Photos from the image-classification dataset "data" in the GitHub repository ArtisTechs/bacteria-classifier. Its 12 classes are: Clostridium Perfringens, Corynebacterium Glutamicum, 04. E coli, Mycobacterium Tuberculosis smear, Neisseria Gonorrhoeae smear, Pseudomonas Aeruginosa, Salmonella Typhosa, Streptococcus, Vibrio Comma, Bacillus Subtilis, E coli, Paramecium plain whole mount.

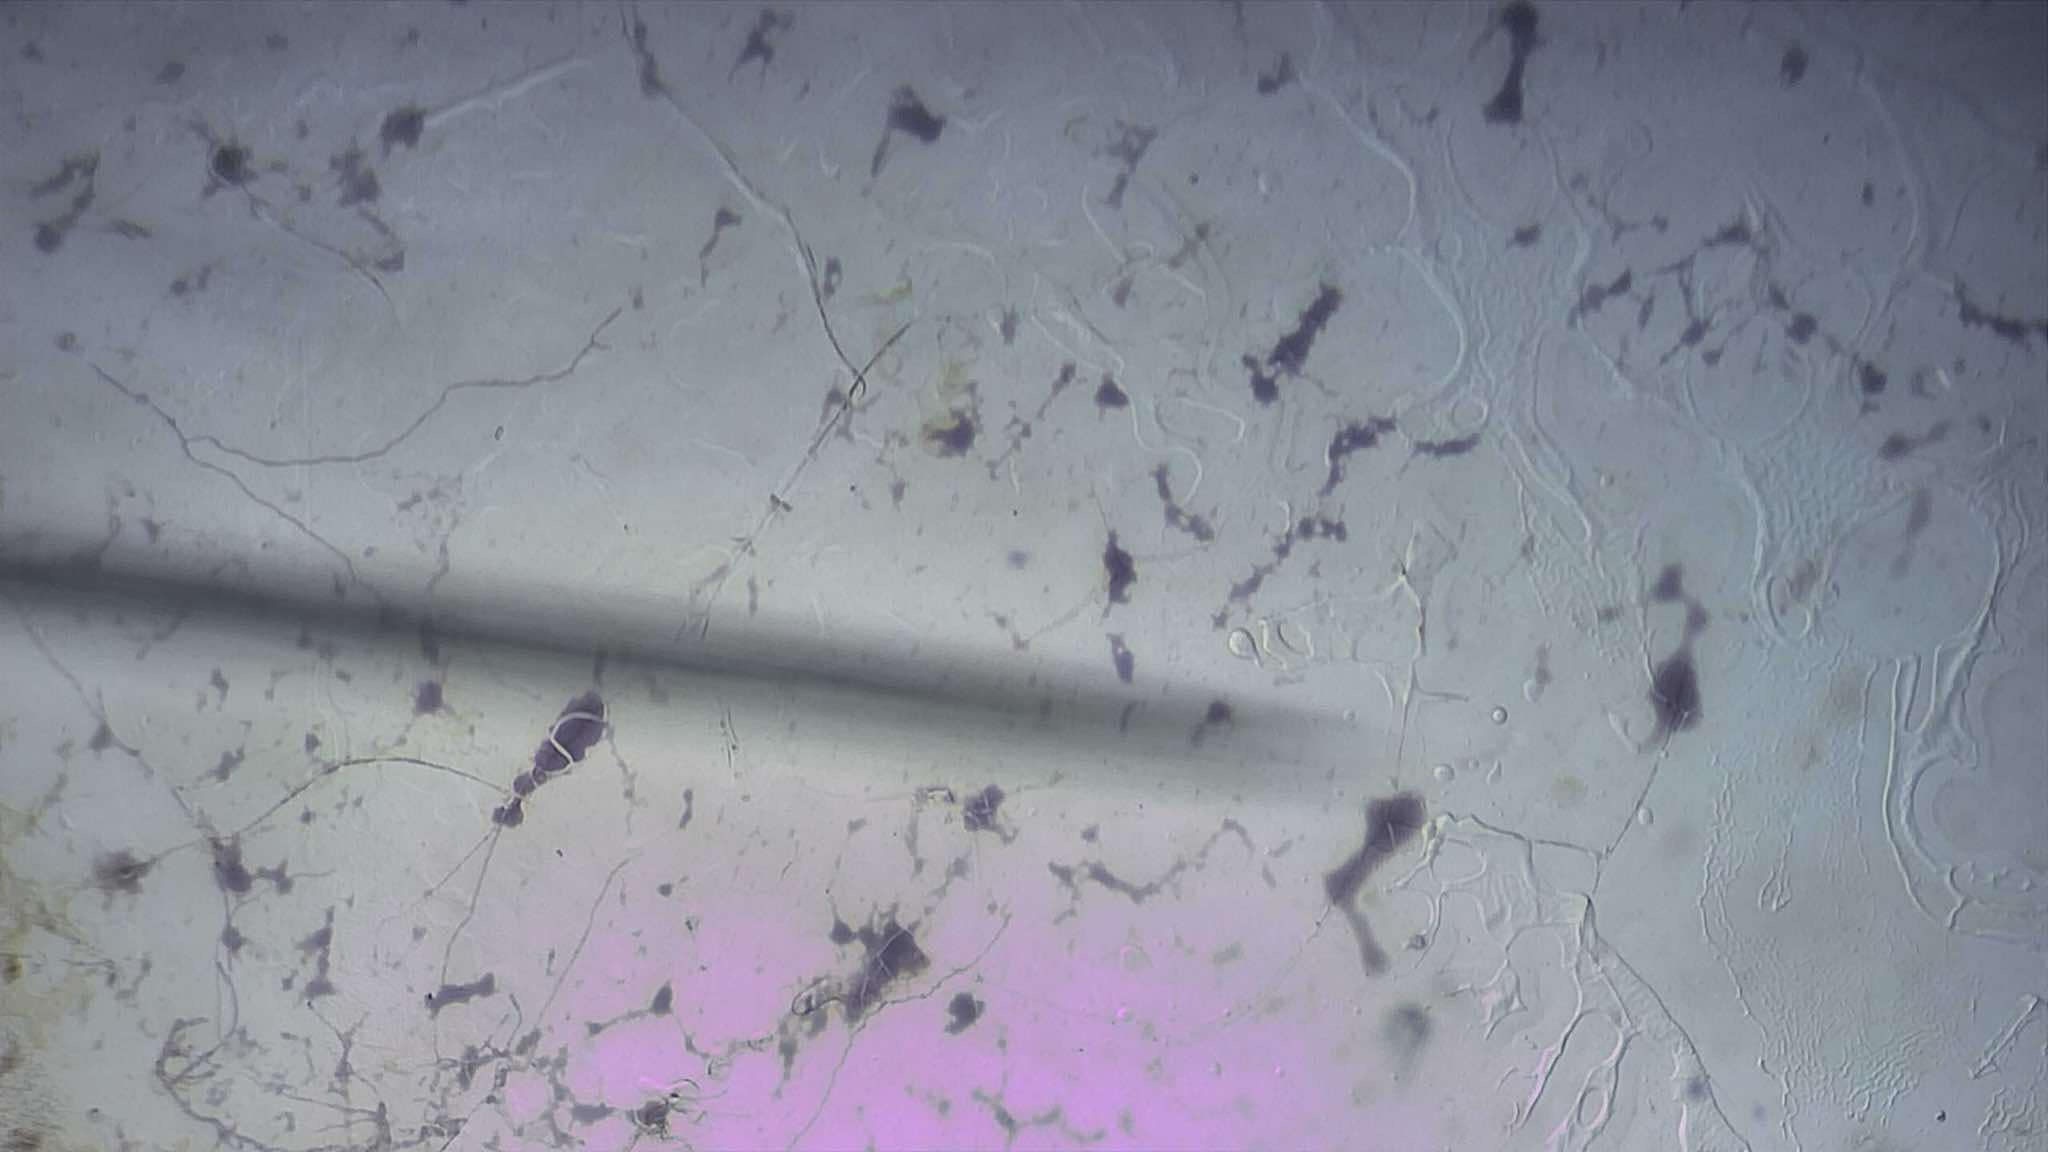
Label: Streptococcus

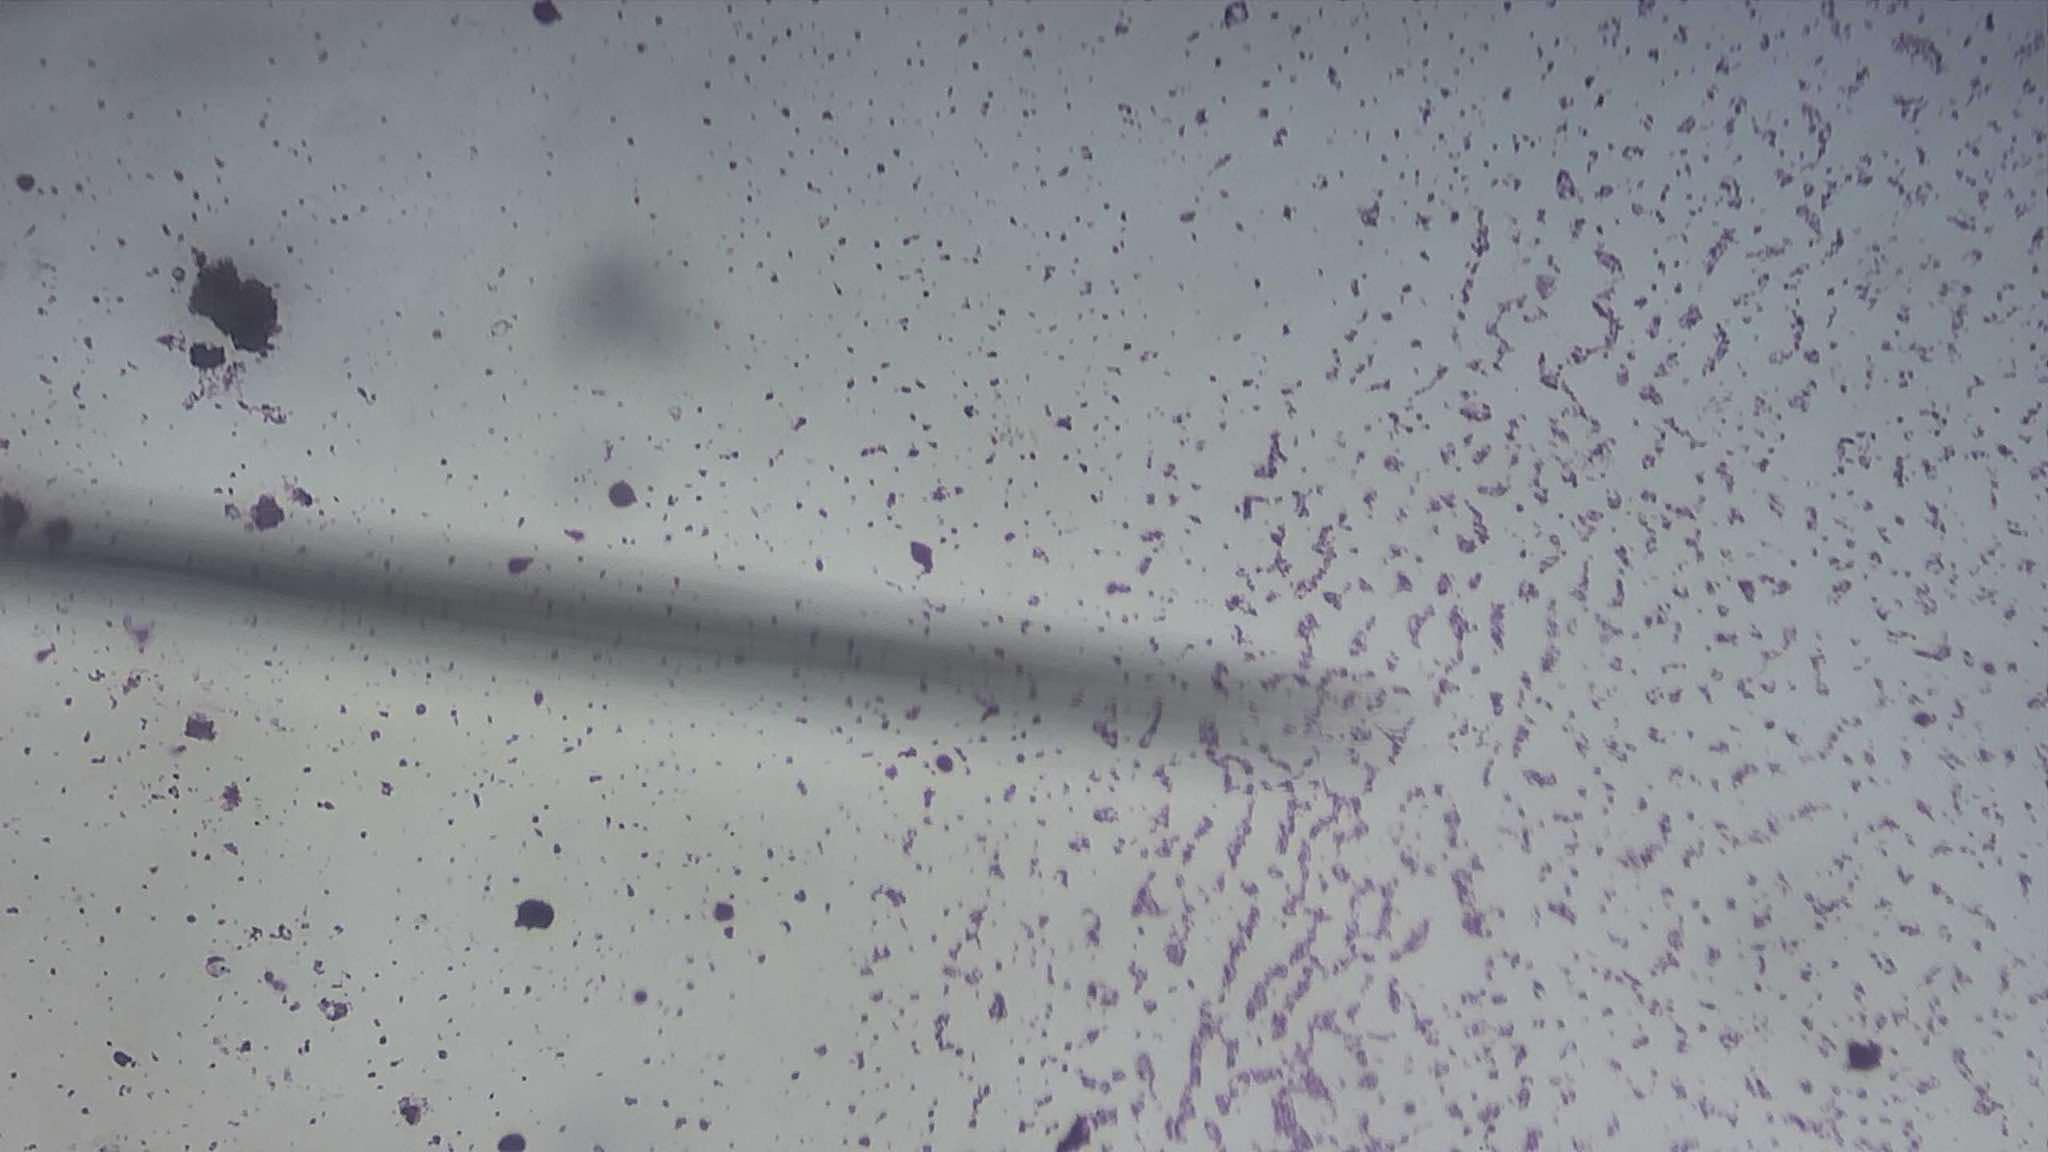
Label: 04. E coli

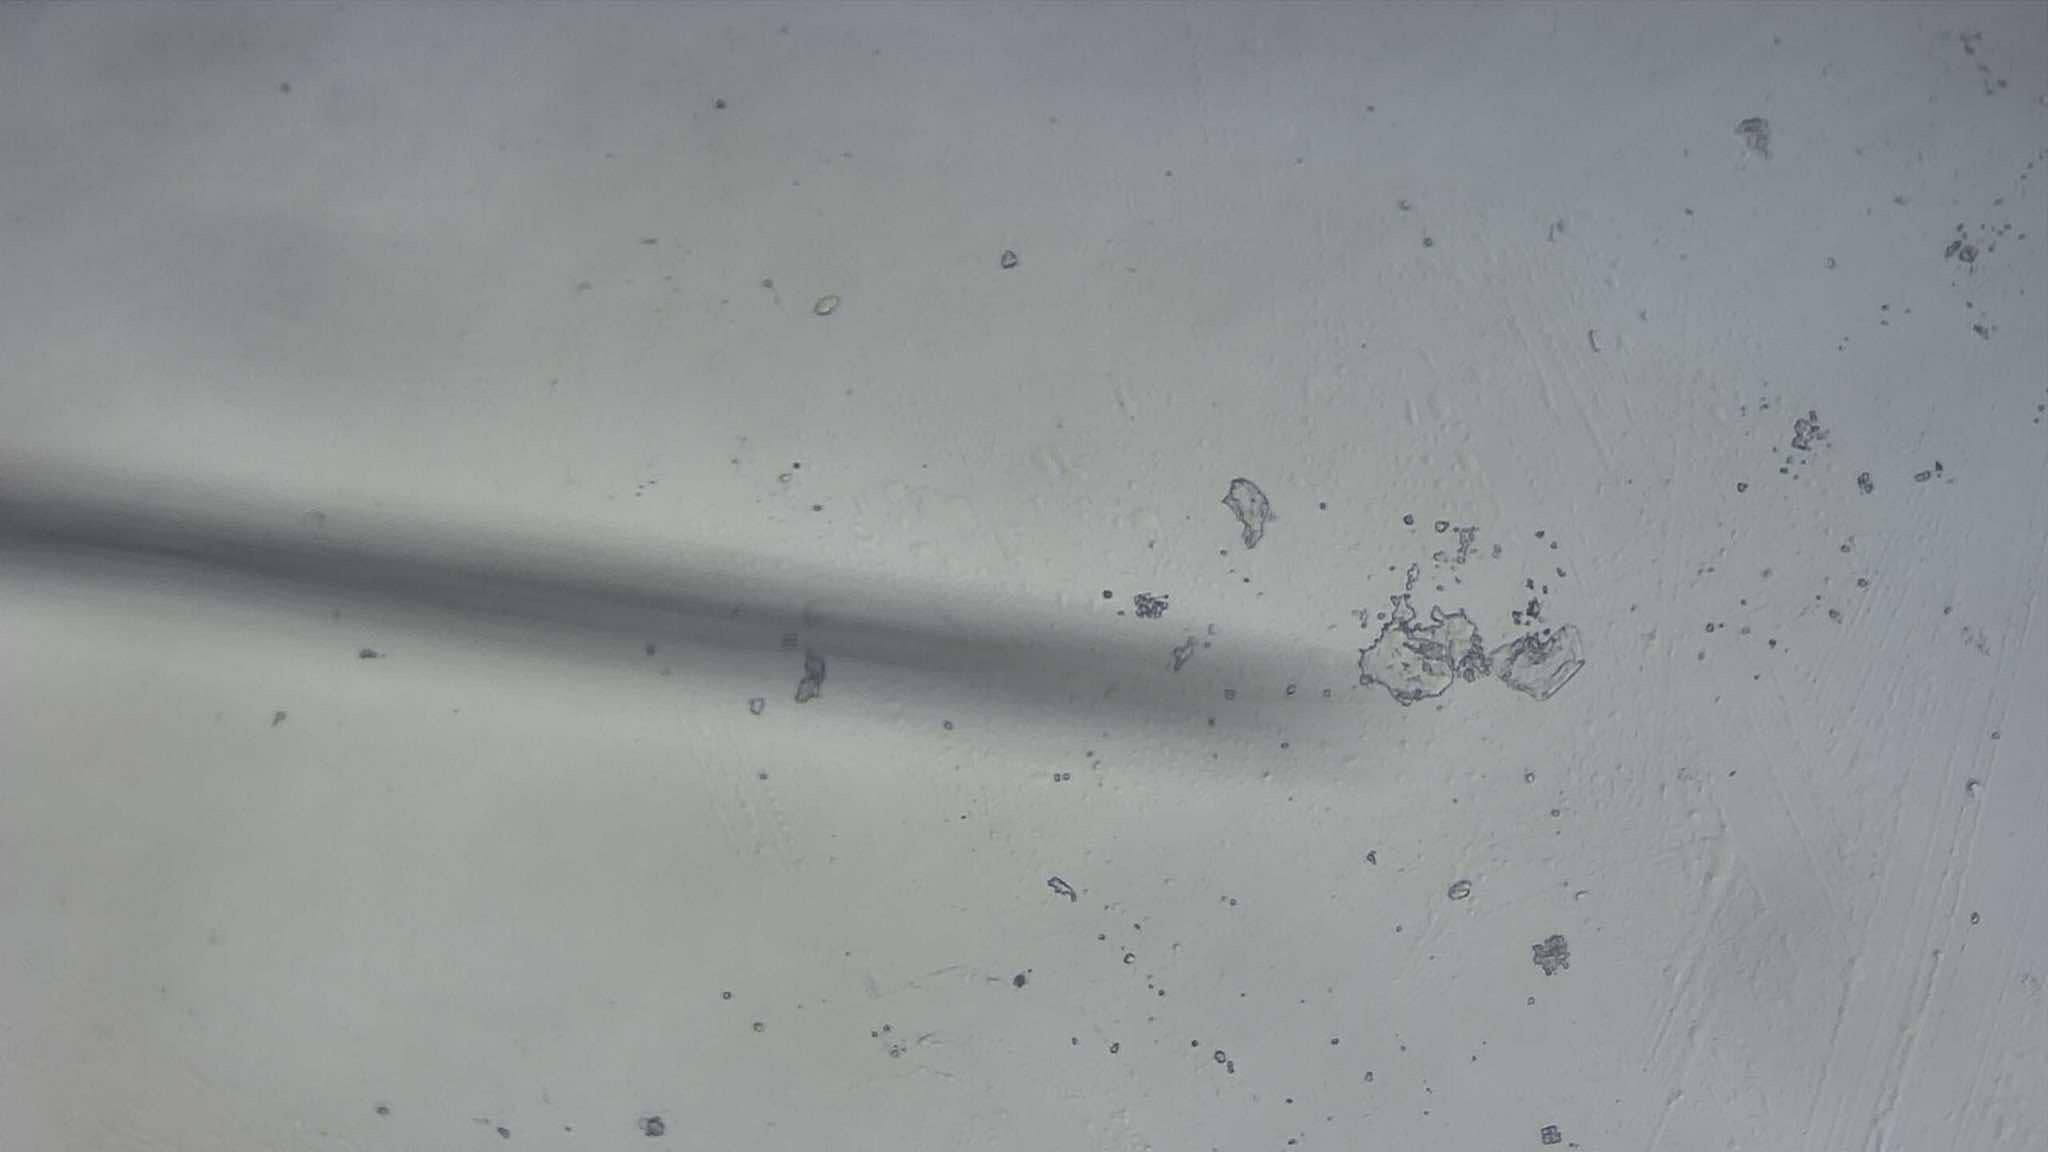
Label: Bacillus Subtilis

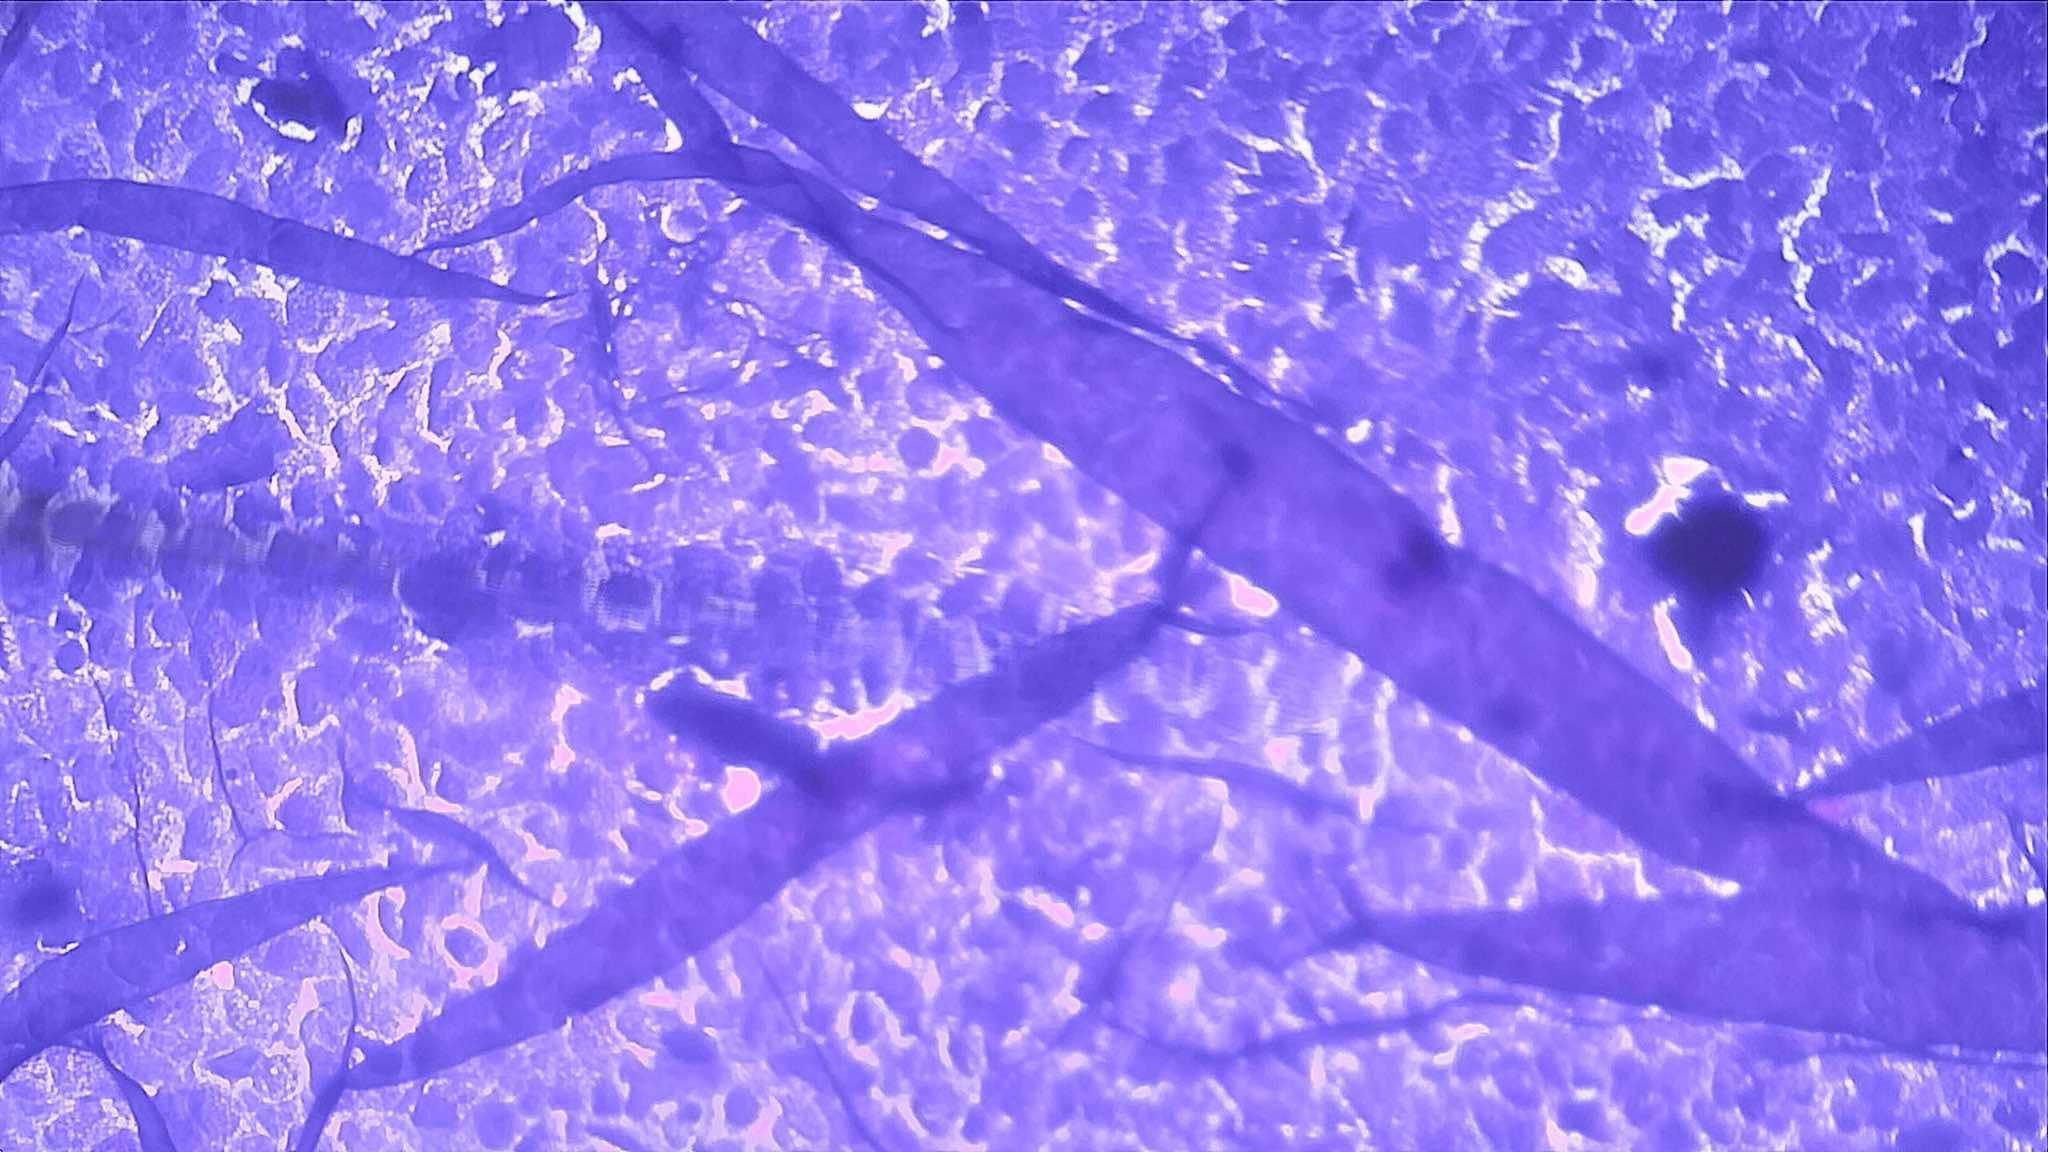
Label: Mycobacterium Tuberculosis smear

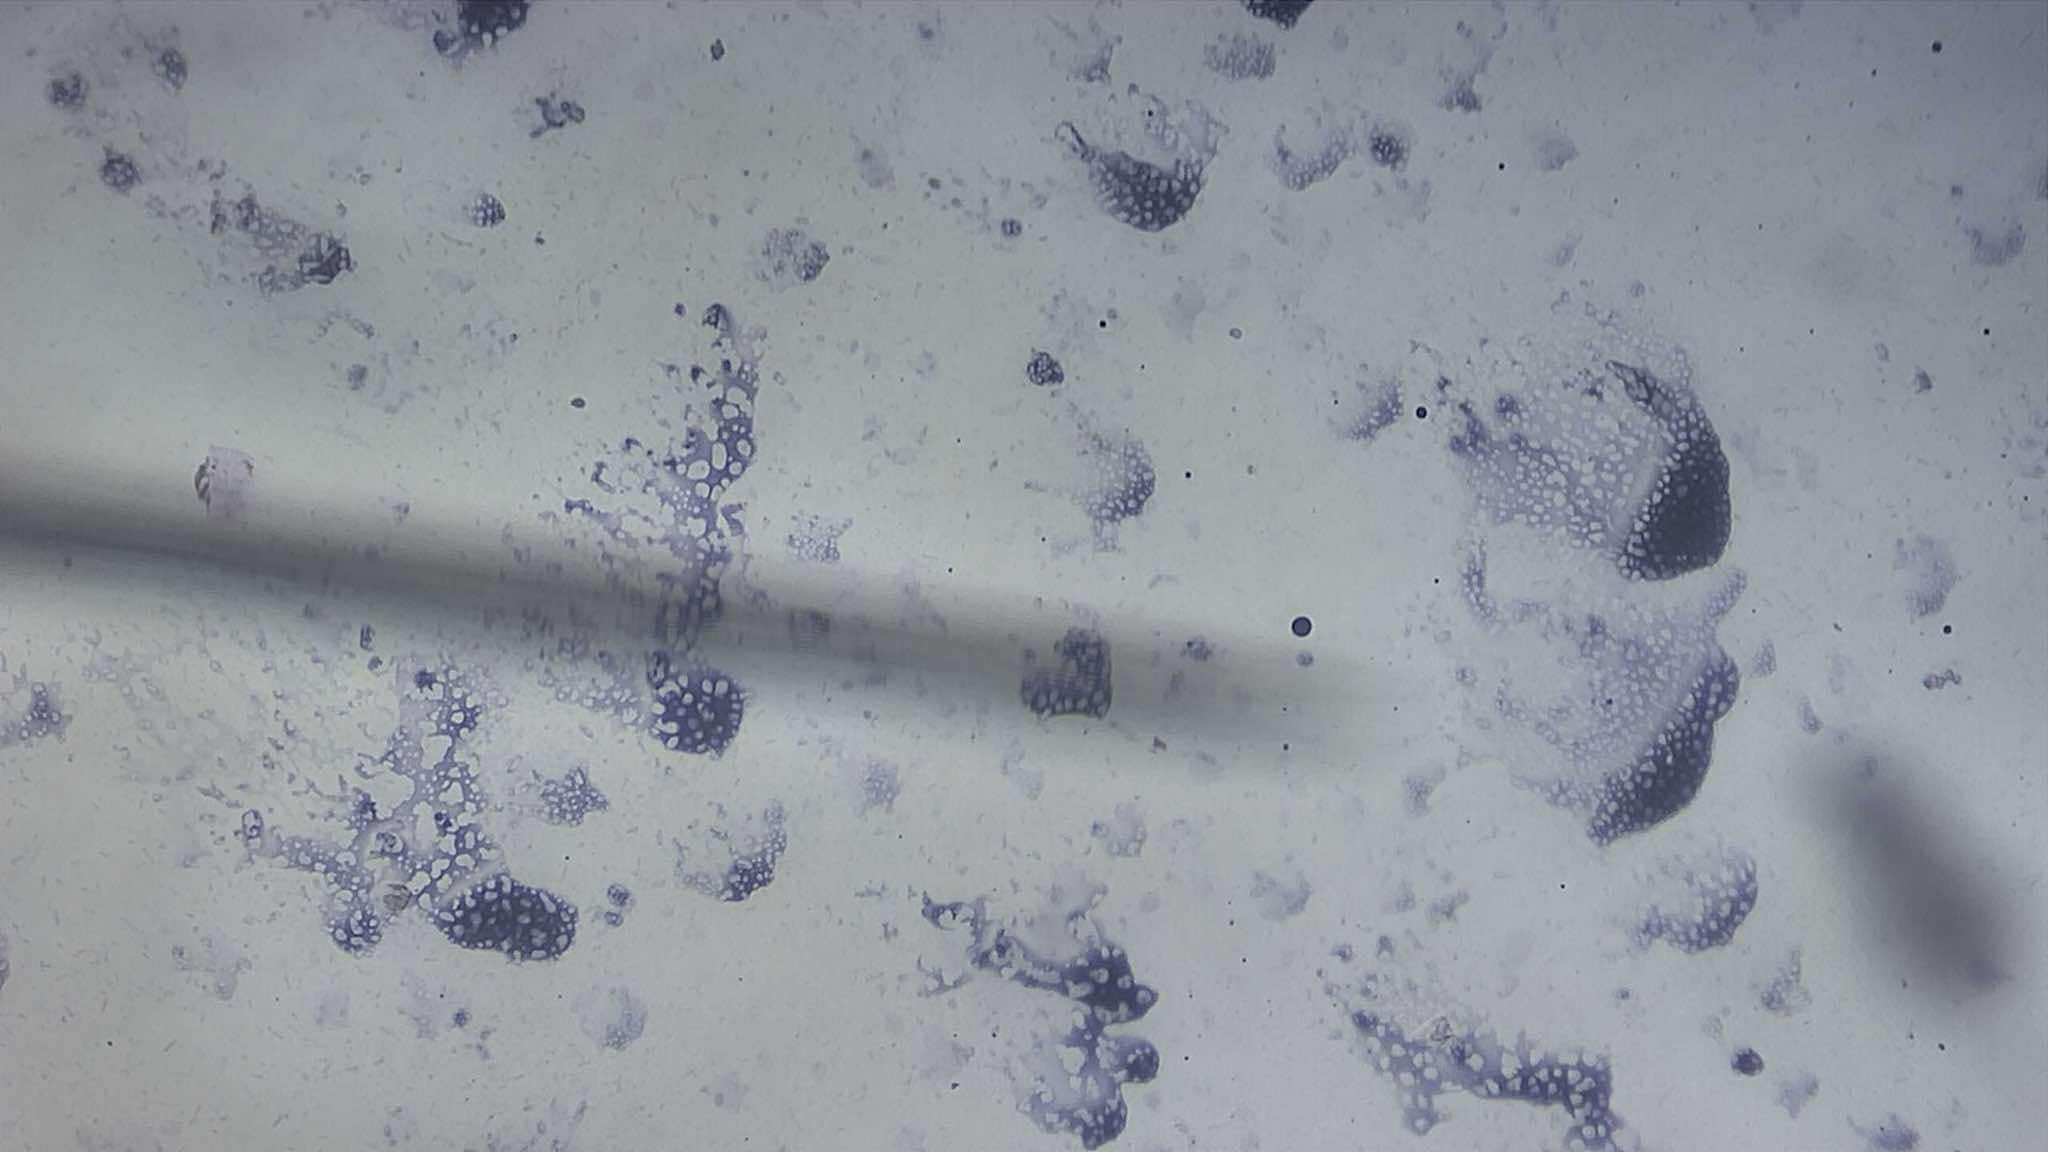
Label: Clostridium Perfringens

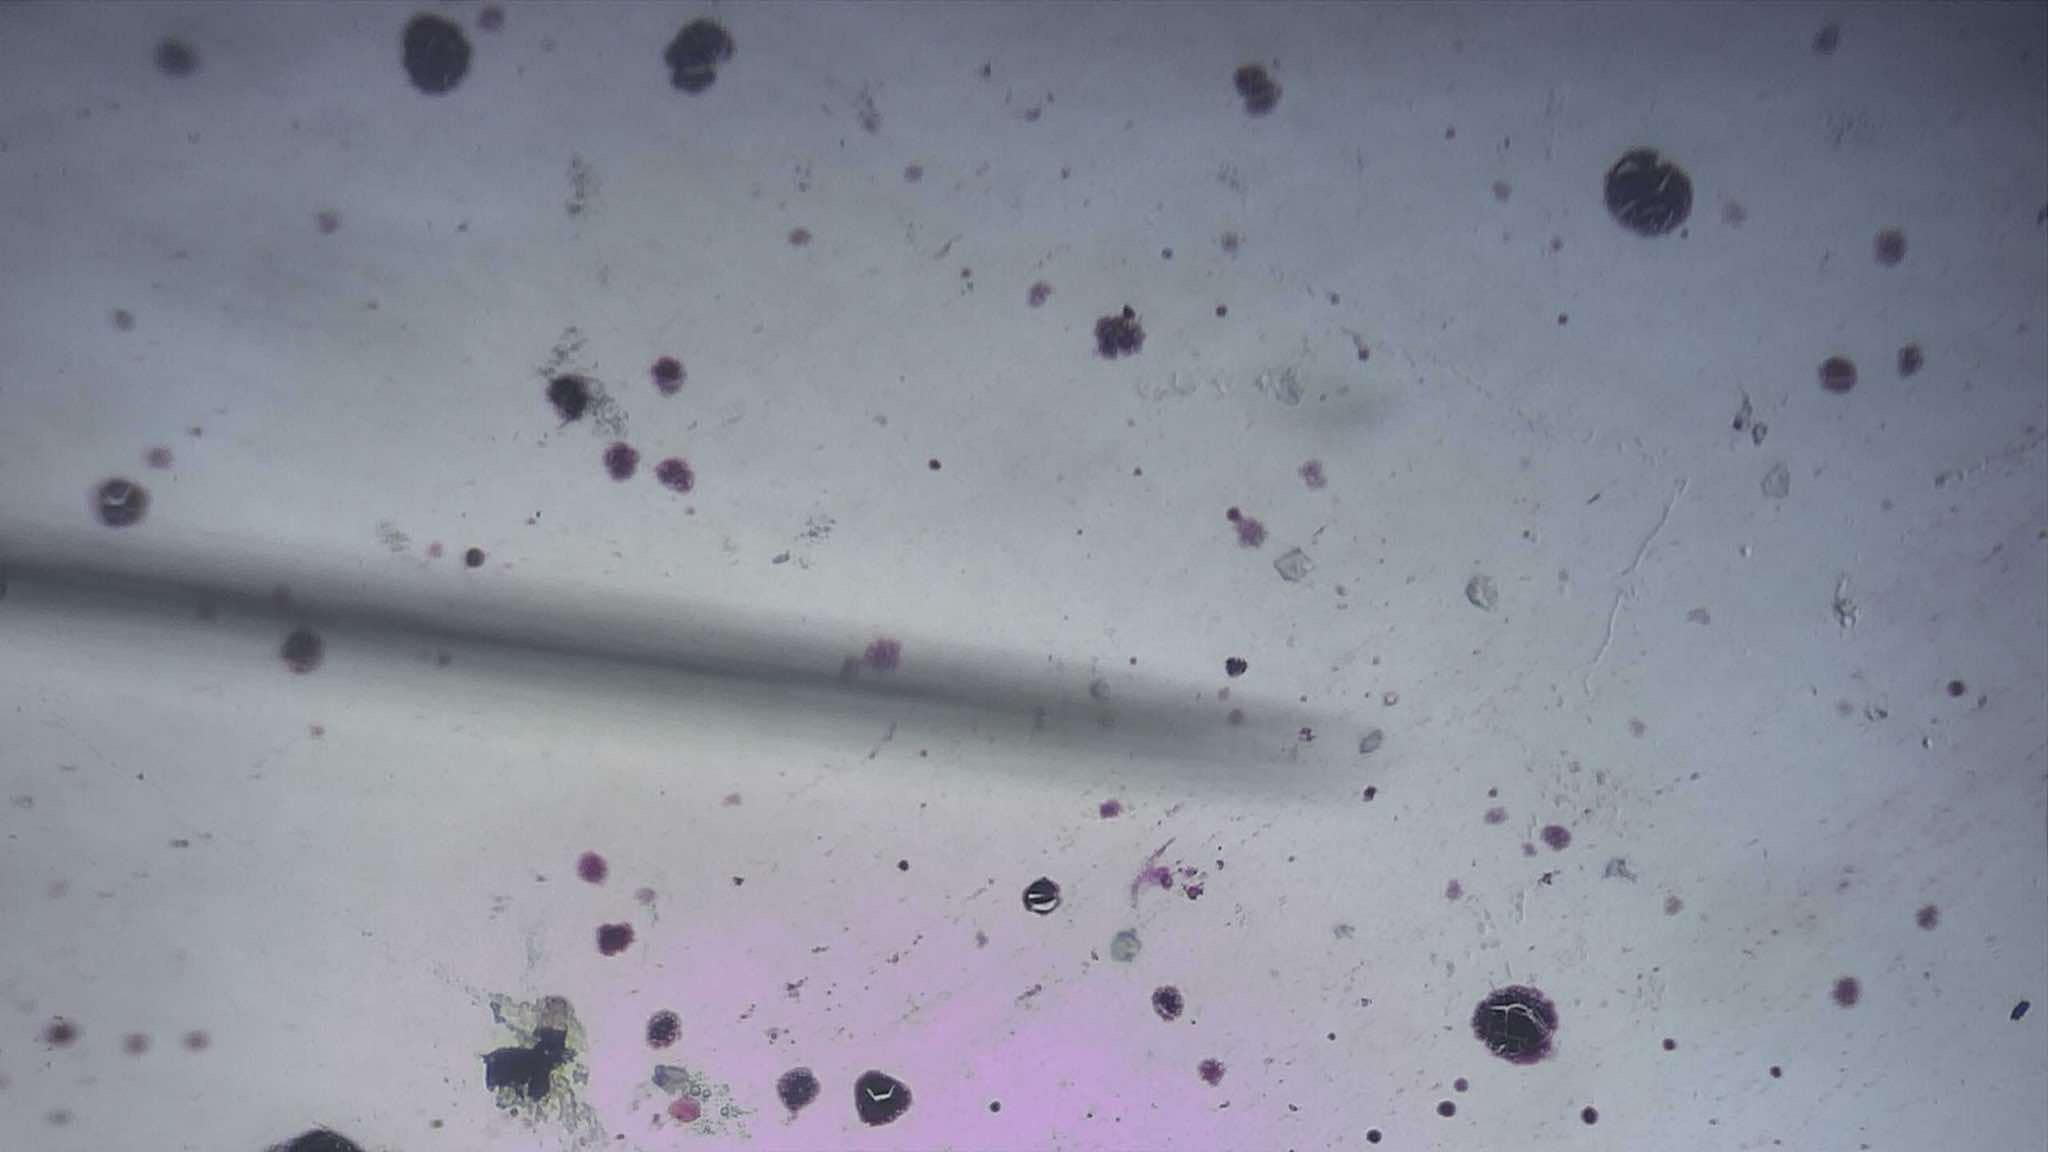
Label: Pseudomonas Aeruginosa
